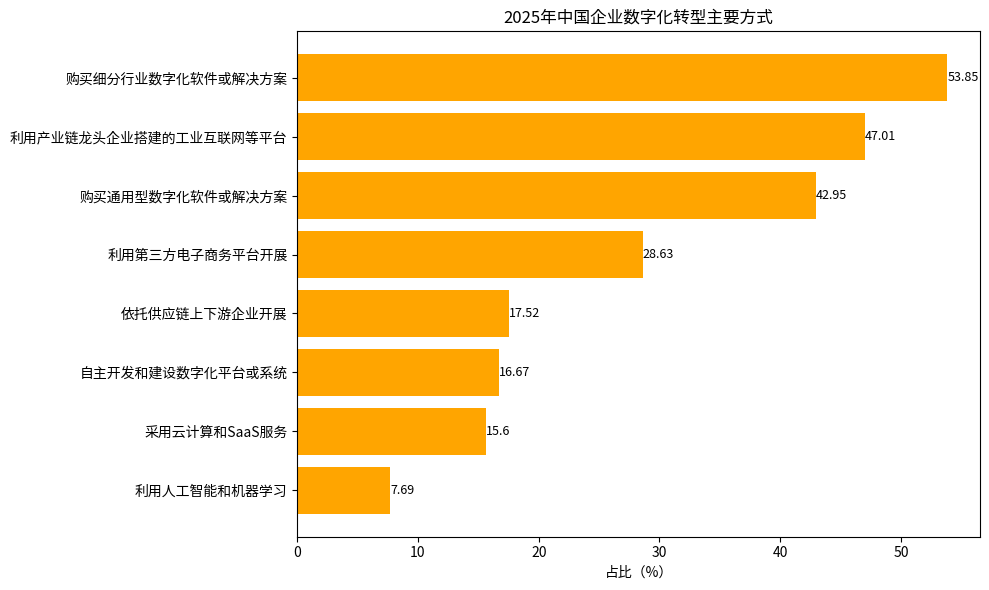

Source code (Python):
import matplotlib.pyplot as plt
import numpy as np

# 数字化转型主要方式
methods = [
    "利用人工智能和机器学习", "采用云计算和SaaS服务", "自主开发和建设数字化平台或系统",
    "依托供应链上下游企业开展", "利用第三方电子商务平台开展", "购买通用型数字化软件或解决方案",
    "利用产业链龙头企业搭建的工业互联网等平台", "购买细分行业数字化软件或解决方案"
]
# 对应占比（%）
proportions = [7.69, 15.60, 16.67, 17.52, 28.63, 42.95, 47.01, 53.85]

y = np.arange(len(methods))  # y轴坐标

fig, ax = plt.subplots(figsize=(10, 6))
# 绘制水平柱状图
bars = ax.barh(y, proportions, color='orange')

# 添加数值标注，在条形右侧
for i, proportion in enumerate(proportions):
    ax.text(proportion, i, f'{proportion}', va='center', ha='left', fontsize=9)

# 设置y轴刻度和标签
ax.set_yticks(y)
ax.set_yticklabels(methods)
ax.set_xlabel('占比（%）')
ax.set_title('2025年中国企业数字化转型主要方式')

plt.tight_layout()
plt.show()
